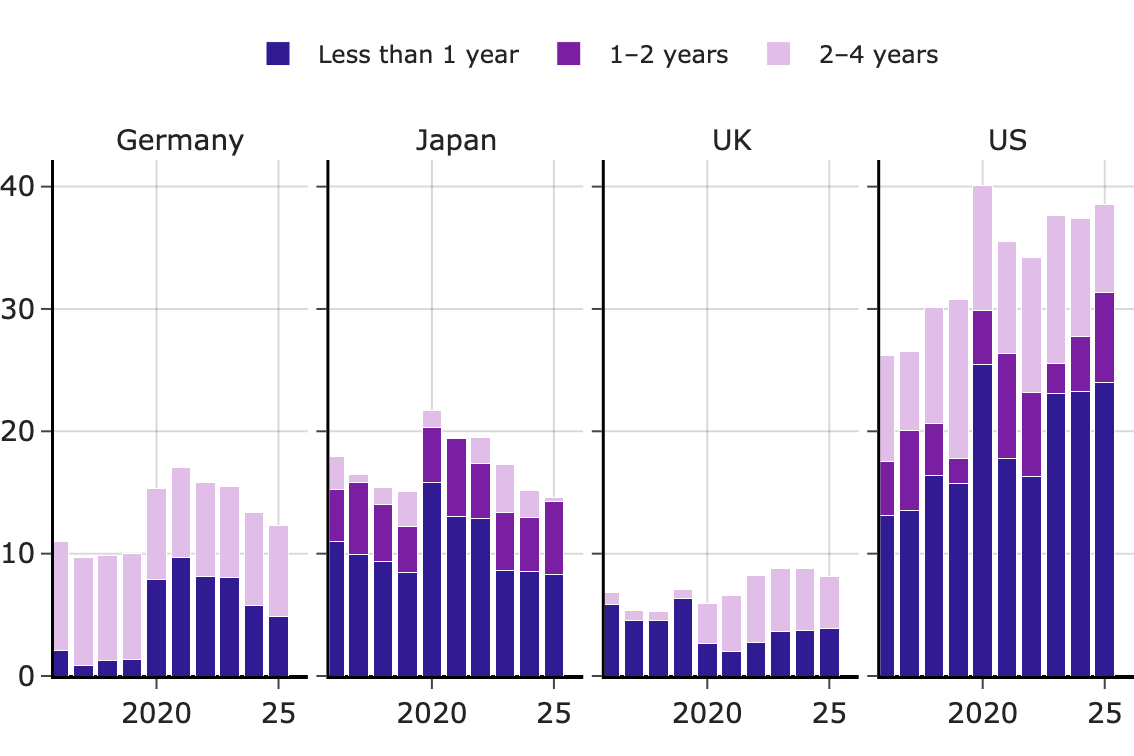

Values plotted in this chart, from the file beside it:
Country, Year, Less than 1 year, 1–2 years, 2–4 years
Germany, 2016, 2.08, 0.0, 8.92
Germany, 2017, 0.88, 0.0, 8.83
Germany, 2018, 1.25, 0.0, 8.59
Germany, 2019, 1.33, 0.0, 8.67
Germany, 2020, 7.86, 0.0, 7.45
Germany, 2021, 9.72, 0.0, 7.3
Germany, 2022, 8.14, 0.0, 7.64
Germany, 2023, 8.09, 0.0, 7.38
Germany, 2024, 5.77, 0.0, 7.57
Germany, 2025, 4.87, 0.0, 7.44
Japan, 2016, 11.0, 4.25, 2.67
Japan, 2017, 9.91, 5.91, 0.63
Japan, 2018, 9.33, 4.7, 1.4
Japan, 2019, 8.44, 3.77, 2.83
Japan, 2020, 15.84, 4.43, 1.43
Japan, 2021, 13.05, 6.32, 0.13
Japan, 2022, 12.89, 4.52, 2.11
Japan, 2023, 8.61, 4.75, 3.95
Japan, 2024, 8.53, 4.43, 2.22
Japan, 2025, 8.27, 5.98, 0.37
UK, 2016, 5.87, 0.0, 0.98
UK, 2017, 4.56, 0.0, 0.78
UK, 2018, 4.52, 0.0, 0.76
UK, 2019, 6.3, 0.0, 0.74
UK, 2020, 2.7, 0.0, 3.22
UK, 2021, 2.0, 0.0, 4.6
UK, 2022, 2.76, 0.0, 5.48
UK, 2023, 3.61, 0.0, 5.18
UK, 2024, 3.73, 0.0, 5.03
UK, 2025, 3.9, 0.0, 4.23
US, 2016, 13.08, 4.49, 8.6
US, 2017, 13.51, 6.55, 6.43
US, 2018, 16.38, 4.29, 9.44
US, 2019, 15.74, 2.08, 12.94
US, 2020, 25.49, 4.35, 10.23
US, 2021, 17.74, 8.64, 9.14
US, 2022, 16.35, 6.85, 11.0
US, 2023, 23.12, 2.43, 12.05
US, 2024, 23.3, 4.45, 9.64
US, 2025, 23.98, 7.38, 7.18
